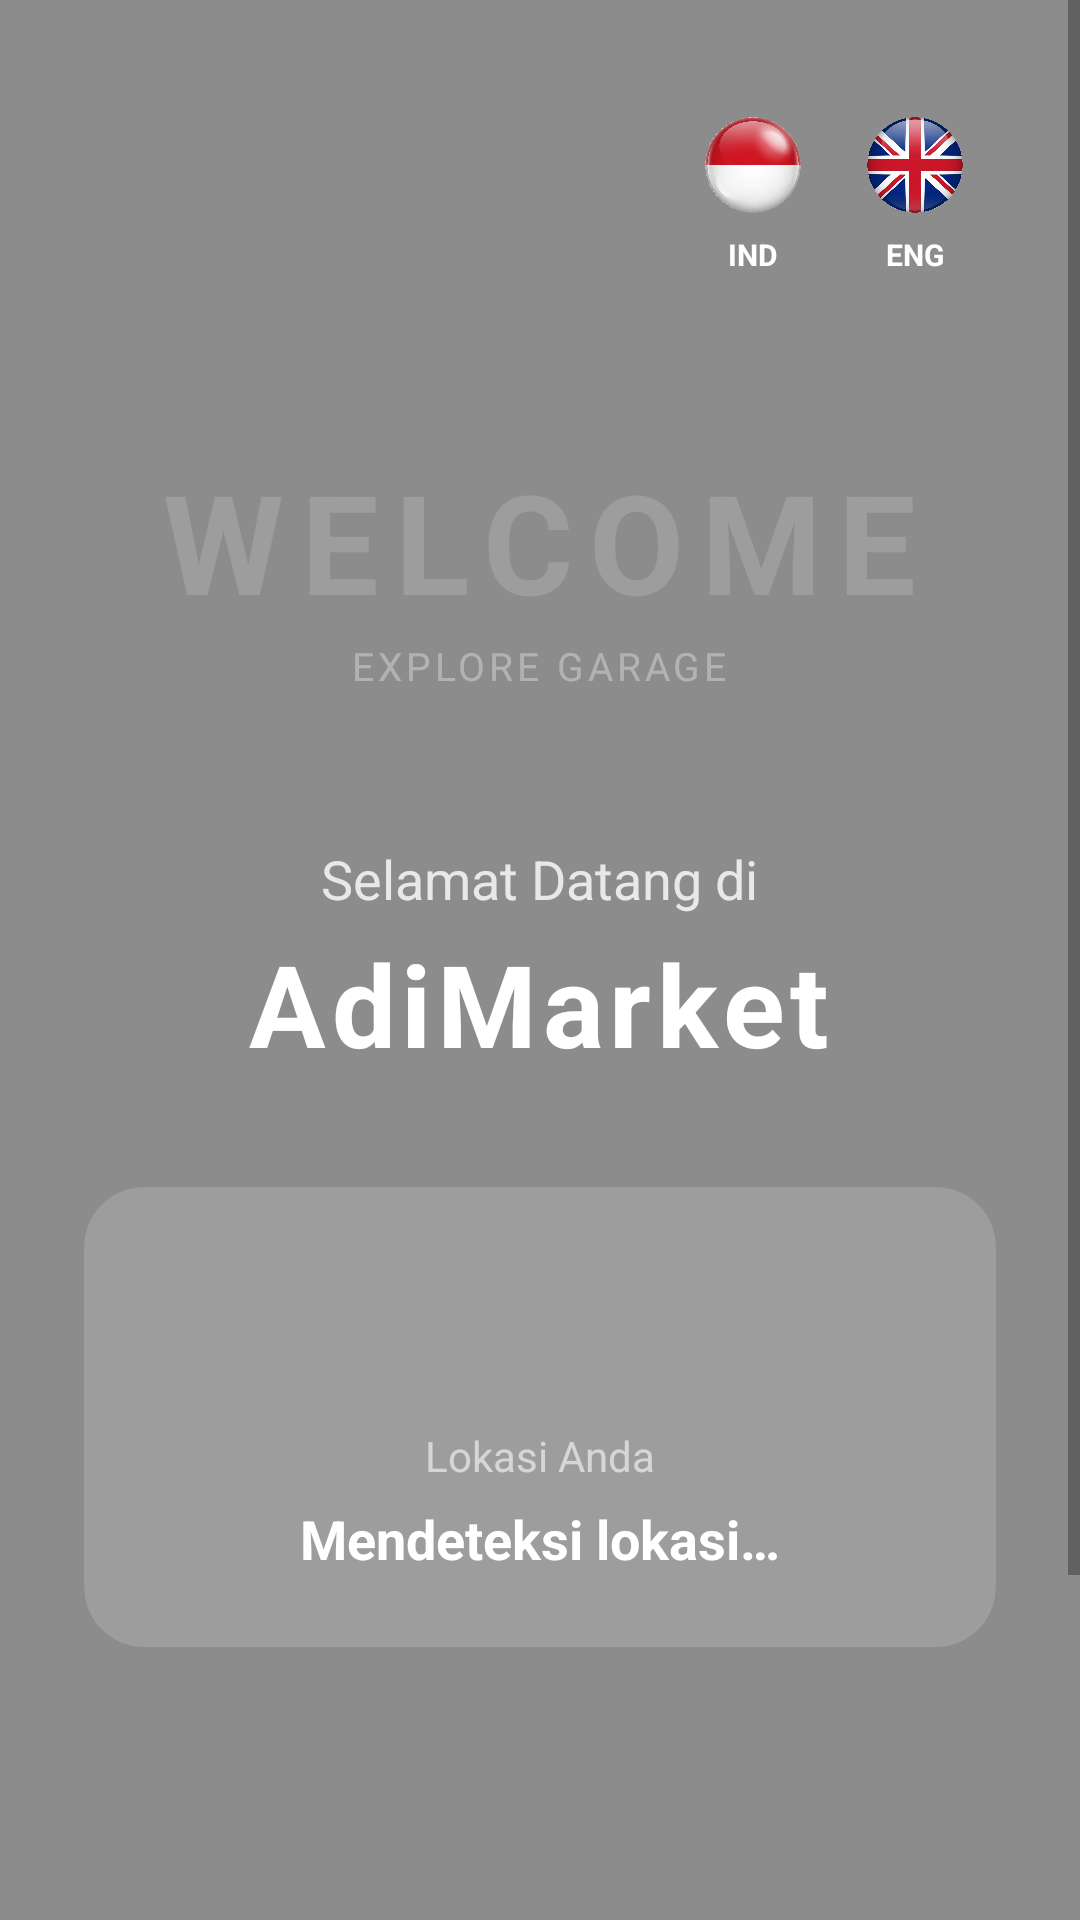

This screen was rendered from an Android layout file. Write that file and the resources it references.
<!-- AndroidManifest.xml: activity theme Theme.AppCompat.Light.NoActionBar -->
<!-- res/layout/activity_getting_started.xml -->
<?xml version="1.0" encoding="utf-8"?>
<androidx.constraintlayout.widget.ConstraintLayout xmlns:android="http://schemas.android.com/apk/res/android"
    xmlns:app="http://schemas.android.com/apk/res-auto"
    android:layout_width="match_parent"
    android:layout_height="match_parent"
    android:background="#F8F9FA">

    
    <ImageView
        android:id="@+id/headerImage"
        android:layout_width="match_parent"
        android:layout_height="match_parent"
        android:src="@drawable/bg_vehicle_header"
        android:scaleType="centerCrop" />

    <View
        android:layout_width="match_parent"
        android:layout_height="match_parent"
        android:background="#70000000" />

    <ScrollView
        android:layout_width="match_parent"
        android:layout_height="match_parent"
        android:fillViewport="true">

        <RelativeLayout
            android:layout_width="match_parent"
            android:layout_height="wrap_content"
            android:padding="28dp">

            
            <LinearLayout
                android:id="@+id/layoutFlags"
                android:layout_width="wrap_content"
                android:layout_height="wrap_content"
                android:layout_alignParentTop="true"
                android:layout_alignParentEnd="true"
                android:orientation="horizontal"
                android:padding="8dp">

                
                <LinearLayout
                    android:id="@+id/layoutFlagId"
                    android:layout_width="wrap_content"
                    android:layout_height="wrap_content"
                    android:orientation="vertical"
                    android:gravity="center"
                    android:layout_marginEnd="16dp"
                    android:clickable="true"
                    android:focusable="true">

                    <ImageView
                        android:id="@+id/ivFlagId"
                        android:layout_width="38dp"
                        android:layout_height="38dp"
                        android:layout_marginBottom="4dp"
                        android:scaleType="fitCenter"
                        android:src="@drawable/ic_flag_id_custom" />

                    <TextView
                        android:layout_width="wrap_content"
                        android:layout_height="wrap_content"
                        android:text="@string/indonesia"
                        android:textSize="10sp"
                        android:textColor="#FFFFFF"
                        android:textStyle="bold" />
                </LinearLayout>

                
                <LinearLayout
                    android:id="@+id/layoutFlagEn"
                    android:layout_width="wrap_content"
                    android:layout_height="wrap_content"
                    android:orientation="vertical"
                    android:gravity="center"
                    android:clickable="true"
                    android:focusable="true">

                    <ImageView
                        android:id="@+id/ivFlagEn"
                        android:layout_width="38dp"
                        android:layout_height="38dp"
                        android:layout_marginBottom="4dp"
                        android:scaleType="fitCenter"
                        android:src="@drawable/ic_flag_en_custom" />

                    <TextView
                        android:layout_width="wrap_content"
                        android:layout_height="wrap_content"
                        android:text="@string/english"
                        android:textSize="10sp"
                        android:textColor="#FFFFFF"
                        android:textStyle="bold" />
                </LinearLayout>
            </LinearLayout>

            <LinearLayout
                android:id="@+id/layoutMainContent"
                android:layout_width="match_parent"
                android:layout_height="wrap_content"
                android:layout_below="@id/layoutFlags"
                android:orientation="vertical"
                android:layout_marginTop="50dp"
                android:gravity="center">

                
                <TextView
                    android:id="@+id/tvWelcomeLarge"
                    android:layout_width="wrap_content"
                    android:layout_height="wrap_content"
                    android:text="WELCOME"
                    android:textSize="46sp"
                    android:textStyle="bold"
                    android:textColor="#26FFFFFF"
                    android:letterSpacing="0.12"
                    android:layout_marginBottom="2dp" />

                
                <TextView
                    android:id="@+id/tvExploreGarage"
                    android:layout_width="wrap_content"
                    android:layout_height="wrap_content"
                    android:text="EXPLORE GARAGE"
                    android:textSize="13sp"
                    android:textColor="#55FFFFFF"
                    android:letterSpacing="0.1"
                    android:layout_marginBottom="50dp" />

                
                <TextView
                    android:id="@+id/tvWelcome"
                    android:layout_width="wrap_content"
                    android:layout_height="wrap_content"
                    android:text="@string/welcome"
                    android:textSize="18sp"
                    android:textColor="#CCFFFFFF"
                    android:layout_marginBottom="4dp" />

                <TextView
                    android:layout_width="wrap_content"
                    android:layout_height="wrap_content"
                    android:text="AdiMarket"
                    android:textSize="38sp"
                    android:textStyle="bold"
                    android:textColor="#FFFFFF"
                    android:letterSpacing="0.05"
                    android:layout_marginBottom="36dp" />

                
                <androidx.cardview.widget.CardView
                    android:layout_width="match_parent"
                    android:layout_height="wrap_content"
                    android:layout_marginBottom="32dp"
                    app:cardCornerRadius="20dp"
                    app:cardElevation="0dp"
                    app:cardBackgroundColor="#25FFFFFF">

                    <LinearLayout
                        android:layout_width="match_parent"
                        android:layout_height="wrap_content"
                        android:orientation="vertical"
                        android:padding="24dp"
                        android:gravity="center">

                        <ImageView
                            android:layout_width="44dp"
                            android:layout_height="44dp"
                            android:src="@drawable/ic_location"
                            android:layout_marginBottom="12dp"
                            app:tint="#A5D6A7" />

                        <TextView
                            android:layout_width="wrap_content"
                            android:layout_height="wrap_content"
                            android:text="@string/your_location"
                            android:textSize="14sp"
                            android:textColor="#B0ECEFF1"
                            android:layout_marginBottom="6dp" />

                        <TextView
                            android:id="@+id/tvLocation"
                            android:layout_width="wrap_content"
                            android:layout_height="wrap_content"
                            android:text="@string/detecting_location"
                            android:textSize="18sp"
                            android:textStyle="bold"
                            android:textColor="#FFFFFF"
                            android:gravity="center" />

                    </LinearLayout>

                </androidx.cardview.widget.CardView>

                
                <ProgressBar
                    android:id="@+id/progressBar"
                    android:layout_width="36dp"
                    android:layout_height="36dp"
                    android:layout_marginBottom="24dp"
                    android:indeterminateTint="#A5D6A7"
                    android:visibility="visible" />

                
                <Button
                    android:id="@+id/btnLanjutkan"
                    android:layout_width="match_parent"
                    android:layout_height="56dp"
                    android:text="@string/continue_btn"
                    android:textSize="16sp"
                    android:textStyle="bold"
                    android:textColor="#FFFFFF"
                    android:backgroundTint="#2E7D32"
                    app:cornerRadius="28dp"
                    android:elevation="6dp"
                    android:enabled="true"
                    android:alpha="1.0" />

                
                <TextView
                    android:id="@+id/tvSkip"
                    android:layout_width="wrap_content"
                    android:layout_height="wrap_content"
                    android:text="@string/skip"
                    android:textSize="14sp"
                    android:textColor="#B0ECEFF1"
                    android:layout_marginTop="20dp"
                    android:clickable="true"
                    android:focusable="true"
                    android:padding="8dp"
                    android:textStyle="bold" />

            </LinearLayout>
        </RelativeLayout>
    </ScrollView>
</androidx.constraintlayout.widget.ConstraintLayout>
<!-- resources referenced by this layout -->
<resources>
  <!-- drawable ic_flag_en_custom: png bitmap (drawable, 747708 bytes) -->
  <!-- drawable ic_flag_id_custom: png bitmap (drawable, 671553 bytes) -->
  <string name="continue_btn">Lanjutkan</string>
  <string name="detecting_location">Mendeteksi lokasi…</string>
  <string name="english">ENG</string>
  <string name="indonesia">IND</string>
  <string name="skip">Lewati</string>
  <string name="welcome">Selamat Datang di</string>
  <string name="your_location">Lokasi Anda</string>
</resources>
